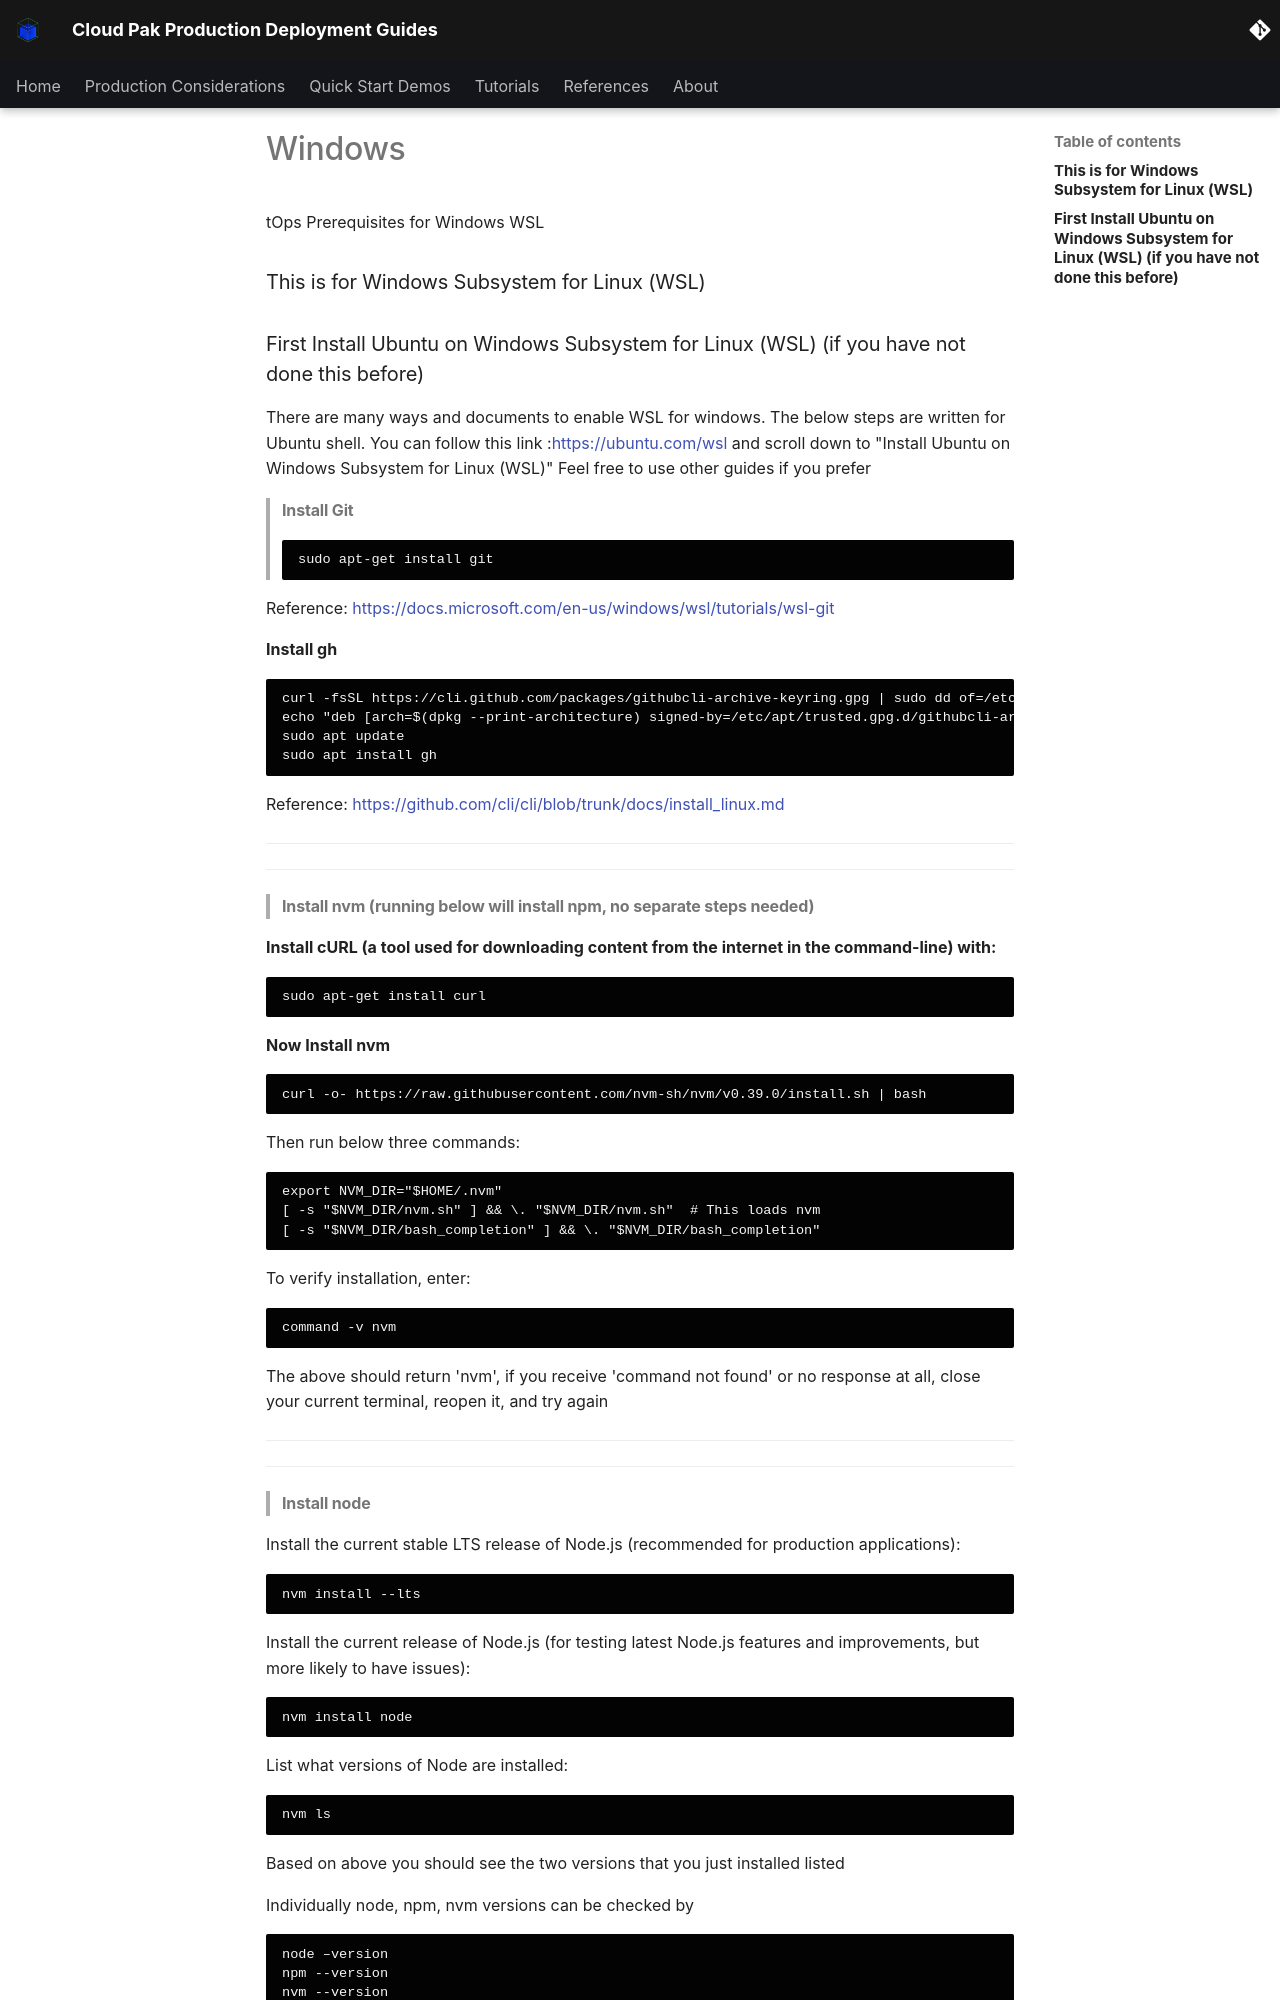

repository: ncolon/production-deployment-guides · page: references/prerequisites/windows/index.html · generator: mkdocs

tOps Prerequisites for Windows WSL

### This is for Windows Subsystem for Linux (WSL)

### First Install Ubuntu on Windows Subsystem for Linux (WSL) (if you have not done this before)
There are many ways and documents to enable WSL for windows. The below steps are written for Ubuntu shell. You can follow this link :https://ubuntu.com/wsl and scroll down to "Install Ubuntu on Windows Subsystem for Linux (WSL)"
Feel free to use other guides if you prefer

> #### Install Git
    sudo apt-get install git

Reference: https://docs.microsoft.com/en-us/windows/wsl/tutorials/wsl-git

**Install gh** 

```
curl -fsSL https://cli.github.com/packages/githubcli-archive-keyring.gpg | sudo dd of=/etc/apt/trusted.gpg.d/githubcli-archive-keyring.gpg
echo "deb [arch=$(dpkg --print-architecture) signed-by=/etc/apt/trusted.gpg.d/githubcli-archive-keyring.gpg] https://cli.github.com/packages stable main" | sudo tee /etc/apt/sources.list.d/github-cli.list > /dev/null
sudo apt update
sudo apt install gh
```
Reference: https://github.com/cli/cli/blob/trunk/docs/install_linux.md


___
___

> #### Install nvm (running below will install npm, no separate steps needed)

**Install cURL (a tool used for downloading content from the internet in the command-line) with:**

    sudo apt-get install curl


**Now Install nvm**

    curl -o- https://raw.githubusercontent.com/nvm-sh/nvm/v0.39.0/install.sh | bash

Then run below three commands:
```
export NVM_DIR="$HOME/.nvm"
[ -s "$NVM_DIR/nvm.sh" ] && \. "$NVM_DIR/nvm.sh"  # This loads nvm
[ -s "$NVM_DIR/bash_completion" ] && \. "$NVM_DIR/bash_completion"

```

To verify installation, enter: 

    command -v nvm 

The above should return 'nvm', if you receive 'command not found' or no response at all, close your current terminal, reopen it, and try again

___
___

> #### Install node

Install the current stable LTS release of Node.js (recommended for production applications): 

    nvm install --lts

Install the current release of Node.js (for testing latest Node.js features and improvements, but more likely to have issues): 

    nvm install node 

List what versions of Node are installed: 

    nvm ls
